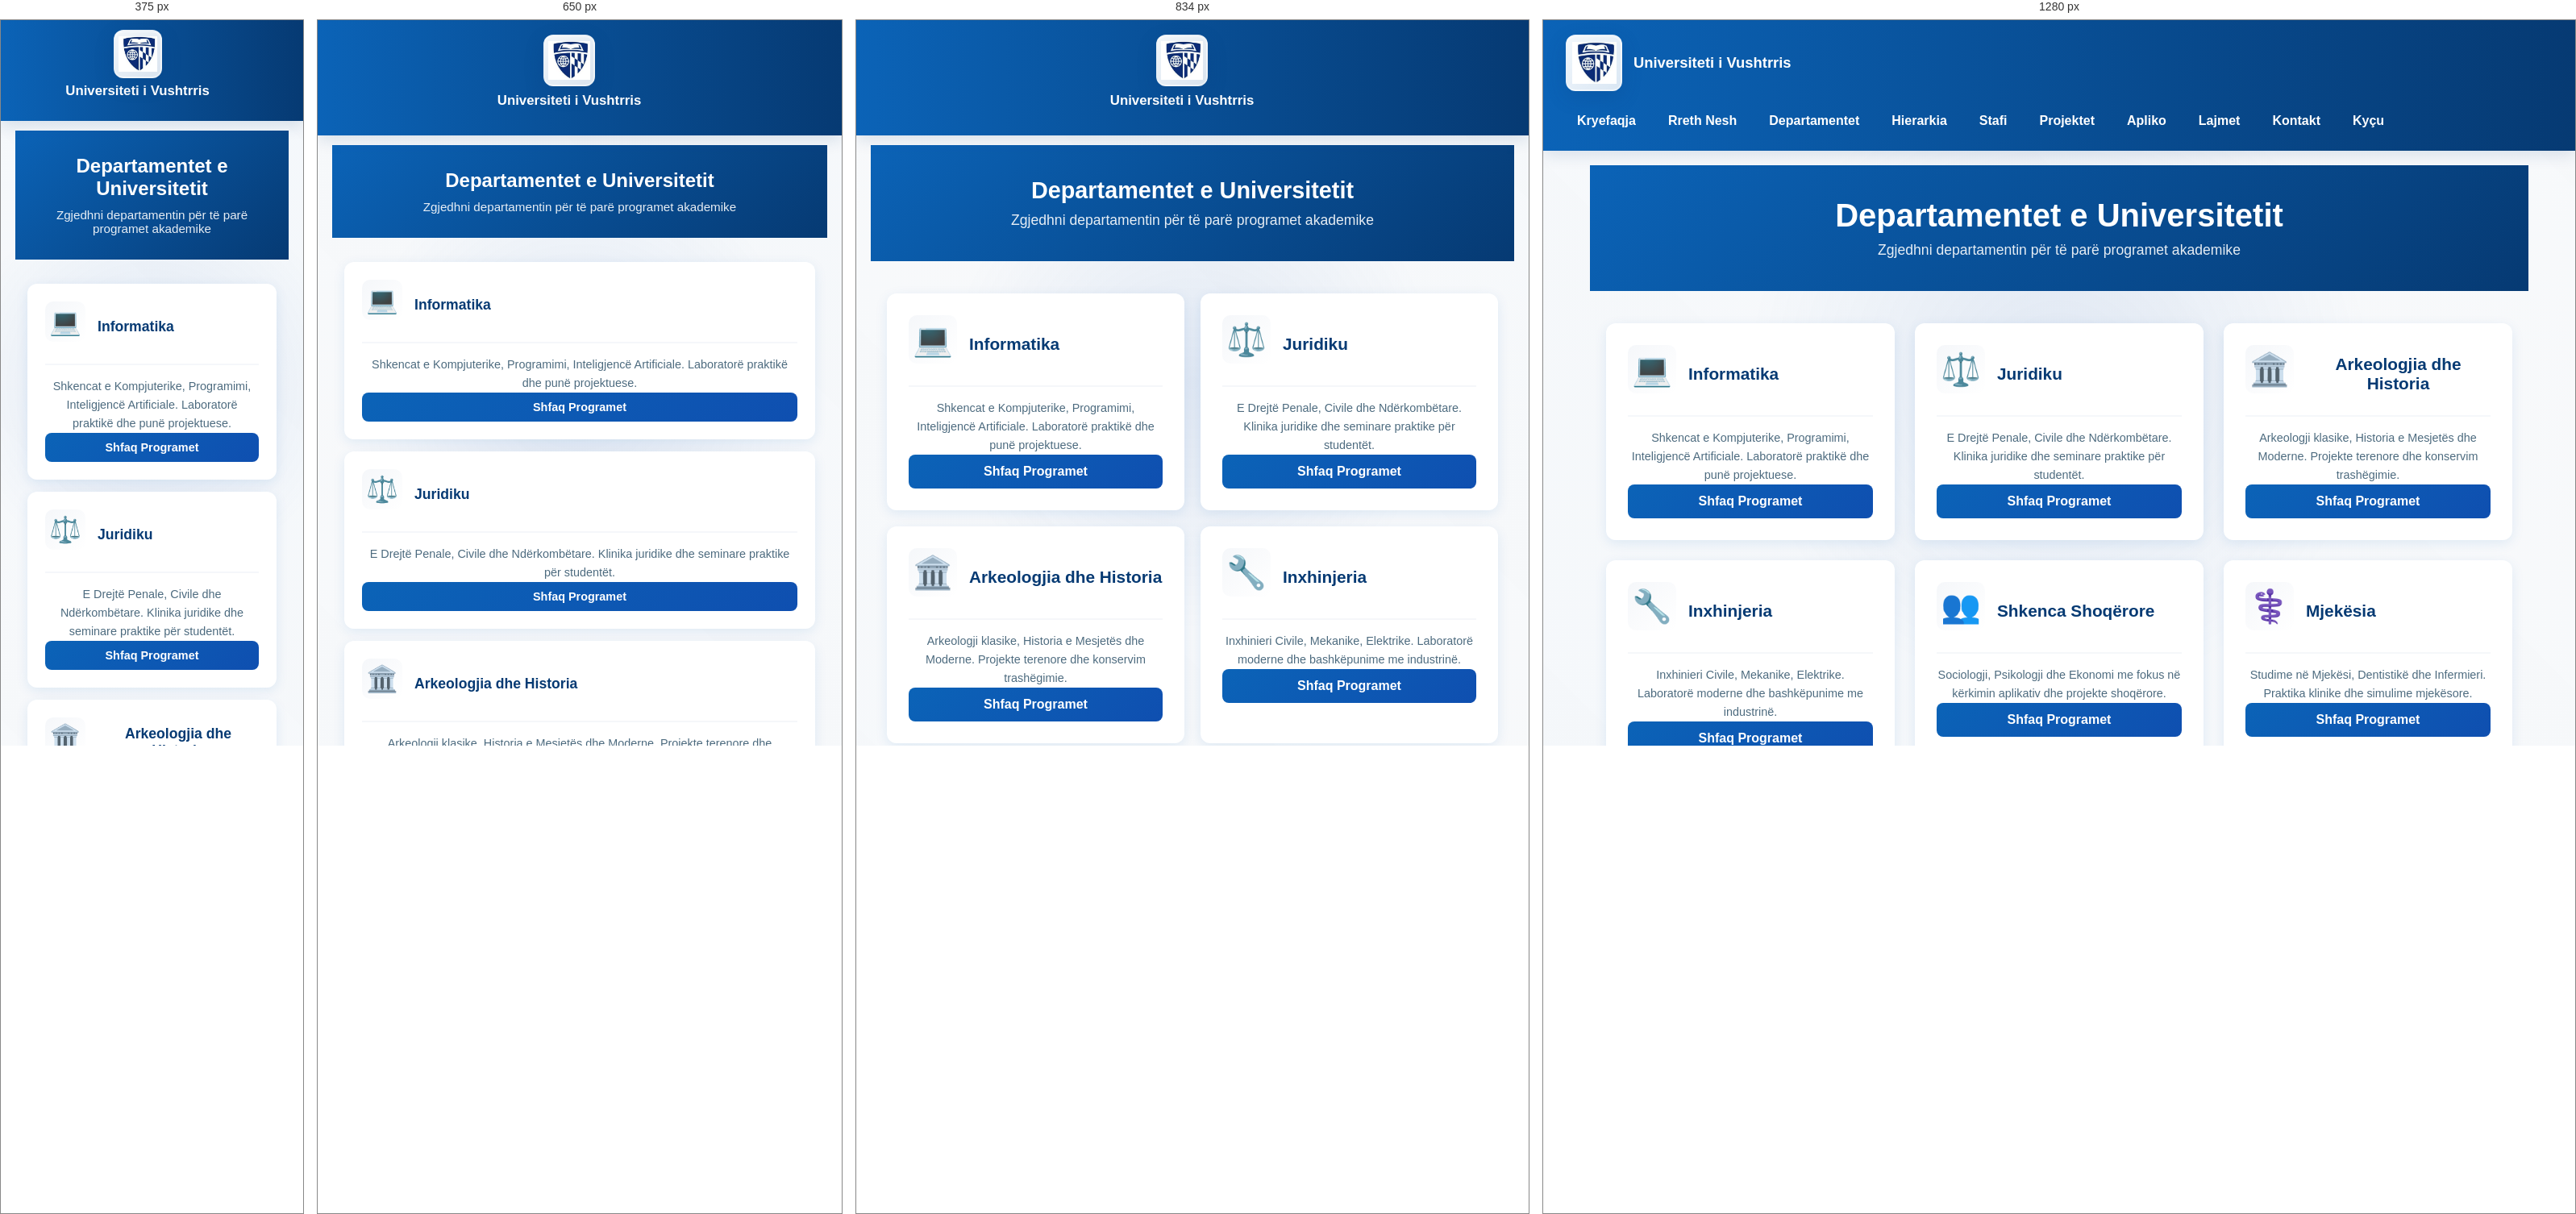
Rendered at 375 px, 650 px, 834 px and 1280 px, left to right.

<!-- file: departamentet.html -->
<!doctype html>
<html lang="sq">
<head>
	<meta charset="utf-8">
	<meta name="viewport" content="width=device-width, initial-scale=1">
	<title>Departamentet — Universiteti</title>
	<link rel="stylesheet" href="style[krejtktu].css">
	<link rel="stylesheet" href="styledepartament.css">
	<script src="interactive-bg.js"></script>
</head>
<body class="bi">
	<header class="krye">
		<div class="identitet">
			<div class="logo-stand">
				<img src="foto/Untitled.jpg" alt="Logo i Universitetit" class="logo-placeholder">
			</div>
			<div><h1>Universiteti i Vushtrris</h1></div>
		</div>
		<nav class="meny" aria-label="Menyja kryesore"><ul>
			<li><a href="web1.html">Kryefaqja</a></li>
			<li><a href="ne.html">Rreth Nesh</a></li>
			<li><a href="departamentet.html">Departamentet</a></li>
			<li><a href="hiearkija.html">Hierarkia</a></li>
			<li><a href="stafi.html">Stafi</a></li>
			<li><a href="projektet.html">Projektet</a></li>
			<li><a href="apliko.html">Apliko</a></li>
			<li><a href="lajmet.html">Lajmet</a></li>
			<li><a href="kontakt.html">Kontakt</a></li>
			<li><a href="loginpage.html">Kyçu</a></li>
		</ul></nav>
	</header>
	<main class="pjesa">
		<div class="dept-header">
			<h2>Departamentet e Universitetit</h2>
			<p class="dept-subtitle">Zgjedhni departamentin për të parë programet akademike</p>
		</div>
		
		<div class="departments-grid">
			<!-- Department 1 -->
			<div class="dept-card" tabindex="0">
				<div class="dept-card-header">
					<span class="dept-icon">💻</span>
					<h3>Informatika</h3>
				</div>
				<p class="dept-description">Shkencat e Kompjuterike, Programimi, Inteligjencë Artificiale. Laboratorë praktikë dhe punë projektuese.</p>
				<button class="dept-expand-btn">Shfaq Programet</button>
				<div class="dept-programs">
					<ul>
						<li>Shkencat e Kompjuterike</li>
						<li>Programimi dhe Zhvillimi i Softuerit</li>
						<li>Rrjete dhe Siguria e të Dhënave</li>
						<li>Inteligjenca Artificiale</li>
						<li>Baza të Të Dhënave</li>
					</ul>
				</div>
			</div>
			
			<!-- Department 2 -->
			<div class="dept-card" tabindex="0">
				<div class="dept-card-header">
					<span class="dept-icon">⚖️</span>
					<h3>Juridiku</h3>
				</div>
				<p class="dept-description">E Drejtë Penale, Civile dhe Ndërkombëtare. Klinika juridike dhe seminare praktike për studentët.</p>
				<button class="dept-expand-btn">Shfaq Programet</button>
				<div class="dept-programs">
					<ul>
						<li>E Drejtë Penale</li>
						<li>E Drejtë Civile</li>
						<li>E Drejtë Kushtetuese</li>
						<li>E Drejtë Ndërkombëtare</li>
						<li>E Drejtë Tregtare</li>
					</ul>
				</div>
			</div>
			
			<!-- Department 3 -->
			<div class="dept-card" tabindex="0">
				<div class="dept-card-header">
					<span class="dept-icon">🏛️</span>
					<h3>Arkeologjia dhe Historia</h3>
				</div>
				<p class="dept-description">Arkeologji klasike, Historia e Mesjetës dhe Moderne. Projekte terenore dhe konservim trashëgimie.</p>
				<button class="dept-expand-btn">Shfaq Programet</button>
				<div class="dept-programs">
					<ul>
						<li>Arkeologjia Klasike</li>
						<li>Historia e Mesjetës</li>
						<li>Historia Moderne</li>
						<li>Antropologjia Kulturore</li>
						<li>Konservimi i Trashëgimisë Kulturore</li>
					</ul>
				</div>
			</div>
			
			<!-- Department 4 -->
			<div class="dept-card" tabindex="0">
				<div class="dept-card-header">
					<span class="dept-icon">🔧</span>
					<h3>Inxhinjeria</h3>
				</div>
				<p class="dept-description">Inxhinieri Civile, Mekanike, Elektrike. Laboratorë moderne dhe bashkëpunime me industrinë.</p>
				<button class="dept-expand-btn">Shfaq Programet</button>
				<div class="dept-programs">
					<ul>
						<li>Inxhinjeria Civile</li>
						<li>Inxhinjeria Mekanike</li>
						<li>Inxhinjeria Elektrike</li>
						<li>Inxhinjeria e Mjedisit</li>
						<li>Inxhinjeria e Ndërtimit</li>
					</ul>
				</div>
			</div>
			
			<!-- Department 5 -->
			<div class="dept-card" tabindex="0">
				<div class="dept-card-header">
					<span class="dept-icon">👥</span>
					<h3>Shkenca Shoqërore</h3>
				</div>
				<p class="dept-description">Sociologji, Psikologji dhe Ekonomi me fokus në kërkimin aplikativ dhe projekte shoqërore.</p>
				<button class="dept-expand-btn">Shfaq Programet</button>
				<div class="dept-programs">
					<ul>
						<li>Sociologjia</li>
						<li>Psikologjia</li>
						<li>Ekonomia</li>
						<li>Shkencat Politike</li>
						<li>Puna Shoqërore</li>
					</ul>
				</div>
			</div>
			
			<!-- Department 6 -->
			<div class="dept-card" tabindex="0">
				<div class="dept-card-header">
					<span class="dept-icon">⚕️</span>
					<h3>Mjekësia</h3>
				</div>
				<p class="dept-description">Studime në Mjekësi, Dentistikë dhe Infermieri. Praktika klinike dhe simulime mjekësore.</p>
				<button class="dept-expand-btn">Shfaq Programet</button>
				<div class="dept-programs">
					<ul>
						<li>Mjekësia Përgjithëse</li>
						<li>Dentistika</li>
						<li>Farmaçia</li>
						<li>Infermieri</li>
						<li>Shëndetesia Publike</li>
					</ul>
				</div>
			</div>
		</div>
	</main>
	<footer class="site-footer">
		<div class="site-footer-inner">
			<div class="footer-brand">
				<img src="foto/Untitled.jpg" alt="Logo" class="footer-logo">
				<div>
					<strong>Universiteti i Vushtrris</strong>
					<div class="footer-slogan">Arsim, Kërkim dhe Zhvillim</div>
				</div>
			</div>
			<div class="footer-links">
				<h4>Lidhje të shpejta</h4>
				<ul>
					<li><a href="ne.html">Rreth Nesh</a></li>
					<li><a href="stafi.html">Stafi</a></li>
					<li><a href="projektet.html">Projektet</a></li>
					<li><a href="lajmet.html">Lajmet</a></li>
				</ul>
			</div>
			<div class="footer-contact">
				<h4>Kontakt</h4>
				<p>Email: [email-redacted]</p>
				<p>Tel: [number-redacted]</p>
				<div class="socials">
					<a href="#" aria-label="Facebook">f</a>
					<a href="#" aria-label="Twitter">t</a>
					<a href="#" aria-label="LinkedIn">in</a>
				</div>
			</div>
			<div class="footer-newsletter">
				<h4>Buletini</h4>
				<form class="footer-newsletter-form" onsubmit="event.preventDefault(); alert('Faleminderit! (demo)');">
					<input type="email" placeholder="Emaili juaj" required>
					<button type="submit">Abonohu</button>
				</form>
			</div>
		</div>
		<div class="site-footer-bottom">
			<small>&copy; 2025 Universiteti i Vushtrris — Të gjitha të drejtat e rezervuara.</small>
			<small>Web: Stafi i IT</small>
		</div>
	</footer>
	<script src="nav.js"></script>
	<script src="departamente.js"></script>
</body>
</html>


/* @media block from style[krejtktu].css */
@media(max-width:600px){
  .logo-stand{width:56px;height:56px}
  .logo-placeholder{width:44px;height:44px}
  .logo-univ{width:44px;height:44px}
  .titull-tekst h1{font-size:1rem}
  .krye h1{font-size:1rem}
}

/* @media block from style[krejtktu].css */
@media(max-width:900px){
  .krye{flex-wrap:wrap;position:relative;padding-right:54px}
  .logo-stand{width:64px;height:64px}
  .logo-placeholder{width:52px;height:52px}
  .krye h1{font-size:1.05rem}
  .identitet{width:100%;flex-basis:100%;display:flex;flex-direction:column;gap:8px}
  .scrollable-ticker{width:100%;margin-top:8px;order:2}
  .ticker-label{display:inline-block}
  .ticker-container{padding:8px 10px}
  .ticker-item{font-size:0.85rem}
  .menu-toggle{display:flex;right:12px}
  
  /* Enhanced mobile dropdown menu */
  .meny{width:100%;order:3;position:relative;top:0;left:0;right:0;background:linear-gradient(180deg,rgba(11,99,183,0.98),rgba(6,58,115,0.96));border-bottom:2px solid rgba(255,255,255,0.1);border-top:1px solid rgba(255,255,255,0.1);max-height:0;overflow:hidden;transition:max-height .4s cubic-bezier(.34,.1,.68,.55),opacity .4s ease;margin-top:0;opacity:0;box-shadow:inset 0 4px 12px rgba(0,0,0,0.2)}
  .meny.open{max-height:700px;overflow:visible;opacity:1;box-shadow:inset 0 4px 12px rgba(0,0,0,0.2),0 8px 24px rgba(6,58,115,0.2)}
  
  .meny ul{flex-direction:column;background:transparent;padding:8px 0;border-radius:0;margin-top:0;gap:0;display:flex}
  .meny li{list-style:none;margin:0;padding:0;border-bottom:1px solid rgba(255,255,255,0.08);transition:background .2s ease}
  .meny li:last-child{border-bottom:none}
  
  .meny a{display:block;padding:14px 16px;border-radius:0;margin:0;border:none;width:100%;text-align:left;transition:all .25s cubic-bezier(.2,.9,.2,1);font-size:0.95rem;position:relative;color:rgba(255,255,255,0.9)}
  .meny a::before{content:"";position:absolute;left:0;top:0;bottom:0;width:3px;background:linear-gradient(180deg,var(--accent),rgba(15,79,176,0.5));transform:scaleY(0);transition:transform .25s cubic-bezier(.2,.9,.2,1)}
  
  .meny a:active{background:rgba(255,255,255,0.15);padding-left:20px}
  .meny a:hover{background:rgba(255,255,255,0.12);padding-left:20px;color:var(--bardh);box-shadow:inset 2px 0 8px rgba(0,0,0,0.1)}
  .meny a:hover::before{transform:scaleY(1)}
  
  .meny a.aktual{background:rgba(255,255,255,0.18);color:var(--bardh);padding-left:20px}
  .meny a.aktual::before{transform:scaleY(1)}
}

/* @media block from style[krejtktu].css */
@media(max-width:600px){
  .krye{padding:12px 14px;padding-right:50px}
  .identitet{flex-direction:column;gap:6px}
  .logo-stand{width:60px;height:60px}
  .logo-placeholder{width:48px;height:48px}
  .titull-tekst h1{font-size:0.95rem}
  .titull-tekst .nenshkronje{font-size:0.8rem}
  .scrollable-ticker{flex-direction:column;gap:4px;min-height:auto;align-items:flex-start;margin-top:6px}
  .ticker-label{display:block;width:100%;font-size:0.85rem}
  .ticker-container{width:100%;max-width:100%;padding:6px 10px}
  .ticker-item{font-size:0.75rem;padding:4px 6px}
  .menu-toggle{right:10px;padding:6px 8px;font-size:1rem}
  .heroi{padding:16px 12px;flex-direction:column;text-align:center}
  .heroi h1{font-size:1.5rem}
  .heroi p{font-size:0.95rem}
  .heroi .vizual{width:100%;max-width:240px}
  .statistika{flex-wrap:wrap;justify-content:center;gap:8px;margin-top:8px}
  .stat-box{flex:0 1 calc(50% - 4px);min-width:90px;padding:10px 12px}
  .stat-box strong{font-size:1.1rem}
  .stat-box span{font-size:0.75rem}
  main{width:100%;max-width:100%;padding:0 10px;box-sizing:border-box}
  .meny{max-height:0}
  .meny.open{max-height:calc(10 * 44px)}
}

/* @media block from style[krejtktu].css */
@media(max-width:600px){
  .dep-popup{position:static;transform:none;margin-top:10px}
}

/* @media block from style[krejtktu].css */
@media(max-width:900px){
  .site-footer .site-footer-inner{grid-template-columns:1fr;gap:24px}
  .site-footer-bottom{flex-direction:column;align-items:flex-start;gap:12px}
  .footer-newsletter-form{flex-direction:row;gap:8px}
  .footer-newsletter-form button{white-space:nowrap}
  .footer-newsletter-form input[type="email"]{flex:1}
}

/* @media block from style[krejtktu].css */
@media(max-width:900px){
  .meny ul{flex-direction:column;background:transparent;padding-top:8px}
  .krye{flex-direction:column;align-items:flex-start;gap:12px}
  .pjesa{margin:12px auto}
  .heroi{flex-direction:column;align-items:flex-start}
  .heroi h1{font-size:1.6rem}
}

/* @media block from style[krejtktu].css */
@media(max-width:900px){.kolona{grid-template-columns:1fr}}

/* @media block from style[krejtktu].css */
@media(max-width:900px){
  .departamente-lista{grid-template-columns:1fr}
  .forma-aplikimi{padding:18px;margin:18px 0}
  .forma-aplikimi fieldset{padding:14px}
  .buttona{flex-direction:column}
  .butoni-dergim,
  .butoni-reset{width:100%}
}

/* @media block from style[krejtktu].css */
@media(max-width:900px){
  .lajme-hero{padding:32px 24px}
  .lajme-hero h1{font-size:1.8rem}
  .lajme-item{padding:18px}
  .lajme-item h2{font-size:1.2rem}
  .lajme-filter{justify-content:flex-start}
}

/* @media block from style[krejtktu].css */
@media(max-width:700px){
  .lajme-hero{padding:28px 20px;margin-bottom:24px}
  .lajme-hero h1{font-size:1.6rem}
  .lajme-hero .hero-desc{font-size:0.95rem}
  .lajme-item{padding:16px}
  .lajme-item h2{font-size:1.1rem}
  .lajme-header{flex-direction:column;align-items:flex-start}
  .lajme-date{margin-top:8px}
  .lajme-filter{flex-direction:column;gap:8px}
  .filter-btn{width:100%}
}

/* @media block from style[krejtktu].css */
@media(max-width:1000px){
  .kontakt-grid{grid-template-columns:1fr}
  .map-embed-wrapper{order:-1}
  .kontakt-hero{padding:32px 24px}
  .kontakt-hero h1{font-size:1.8rem}
}

/* @media block from style[krejtktu].css */
@media(max-width:700px){
  .kontakt-wrapper{padding:0 16px}
  .kontakt-hero{padding:28px 20px;margin-bottom:24px}
  .kontakt-hero h1{font-size:1.6rem}
  .hero-desc{font-size:1rem}
  .kontakt-form{padding:20px}
  .kontakt-form h3{font-size:1.2rem}
  .buttona{flex-direction:column}
  .butoni-dergim,.butoni-reset{width:100%}
  .map-embed-wrapper iframe{height:220px}
}

/* @media block from style[krejtktu].css */
@media(max-width:1000px){
  .projektet-grid{grid-template-columns:repeat(auto-fit, minmax(280px, 1fr))}
  .projektet-hero{padding:32px 24px}
  .projektet-hero h1{font-size:1.8rem}
}

/* @media block from style[krejtktu].css */
@media(max-width:700px){
  .projektet-wrapper{padding:0 16px}
  .projektet-hero{padding:28px 20px;margin-bottom:24px}
  .projektet-hero h1{font-size:1.6rem}
  .projektet-hero .hero-desc{font-size:0.95rem}
  .projektet-grid{grid-template-columns:1fr;gap:16px}
  .projekt-card{padding:18px}
  .projekt-card h2{font-size:1.1rem}
  .stats-grid{grid-template-columns:1fr 1fr}
  .projektet-filter{flex-direction:column;gap:8px}
  .projektet-filter .filter-btn{width:100%}
}

/* @media block from style[krejtktu].css */
@media(max-width:1000px){
  .stafi-grid{grid-template-columns:repeat(auto-fill, minmax(300px, 1fr))}
  .stafi-hero{padding:32px 24px}
  .stafi-hero h1{font-size:1.8rem}
}

/* @media block from style[krejtktu].css */
@media(max-width:700px){
  .stafi-wrapper{padding:0 16px}
  .stafi-hero{padding:28px 20px;margin-bottom:24px}
  .stafi-hero h1{font-size:1.6rem}
  .stafi-hero .hero-desc{font-size:0.95rem}
  .stafi-grid{grid-template-columns:1fr;gap:16px}
  .stafi-card h2{font-size:1.1rem}
  .stafi-filter{flex-direction:column;gap:8px;justify-content:stretch}
  .stafi-filter .filter-btn{width:100%}
  .stafi-search{padding:12px 14px;font-size:0.95rem}
}

/* @media block from style[krejtktu].css */
@media(max-width:1000px){
  .rreth-hero h1{font-size:2.2rem}
  .hero-tagline{font-size:1.1rem}
  .rreth-history{grid-template-columns:1fr;gap:28px;padding:28px}
  .history-stats{grid-template-columns:repeat(2, 1fr)}
}

/* @media block from style[krejtktu].css */
@media(max-width:700px){
  .rreth-hero{height:350px;margin-bottom:28px}
  .rreth-hero h1{font-size:1.8rem}
  .hero-tagline{font-size:0.95rem}
  .rreth-mvv{grid-template-columns:1fr;gap:16px;margin:28px 0}
  .mvv-card{padding:24px 18px}
  .mvv-icon{font-size:2.4rem;margin-bottom:12px}
  .mvv-card h2{font-size:1.2rem}
  .history-stats{grid-template-columns:1fr}
  .stat-number{font-size:1.8rem}
  .cta-buttons{flex-direction:column}
  .btn-primary,.btn-secondary{width:100%}
}

/* @media block from style[krejtktu].css */
@media(max-width:700px){
  .gallery-item img{height:160px}
}

/* @media block from style[krejtktu].css */
@media(max-width:700px){
  .gallery-tools{justify-content:flex-start}
  .stats-row{flex-direction:column;align-items:stretch}
}

/* @media block from style[krejtktu].css */
@media(max-width:700px){
  .arritjet-grid{grid-template-columns:repeat(2,1fr);gap:16px}
  .achievement-card{padding:24px 16px}
  .achievement-number{font-size:2rem}
  .përfitime-grid{grid-template-columns:1fr}
}

/* @media block from styledepartament.css */
@media (max-width: 900px) {
	.dept-header h2 {
		font-size: 1.8rem;
	}
	
	.departments-grid {
		grid-template-columns: repeat(auto-fit, minmax(280px, 1fr));
		gap: 20px;
	}
}

/* @media block from styledepartament.css */
@media (max-width: 768px) {
	.dept-header {
		padding: 30px 15px;
		margin-bottom: 30px;
	}
	
	.dept-header h2 {
		font-size: 1.5rem;
	}
	
	.dept-subtitle {
		font-size: 0.95rem;
	}
	
	.departments-grid {
		grid-template-columns: 1fr;
		gap: 15px;
		padding: 0 15px 30px 15px;
	}
	
	.dept-card {
		padding: 20px;
	}
	
	.dept-icon {
		width: 50px;
		height: 50px;
		font-size: 2rem;
	}
	
	.dept-card-header h3 {
		font-size: 1.1rem;
	}
	
	.dept-description {
		font-size: 0.9rem;
	}
	
	.dept-expand-btn {
		padding: 10px 15px;
		font-size: 0.9rem;
	}
}